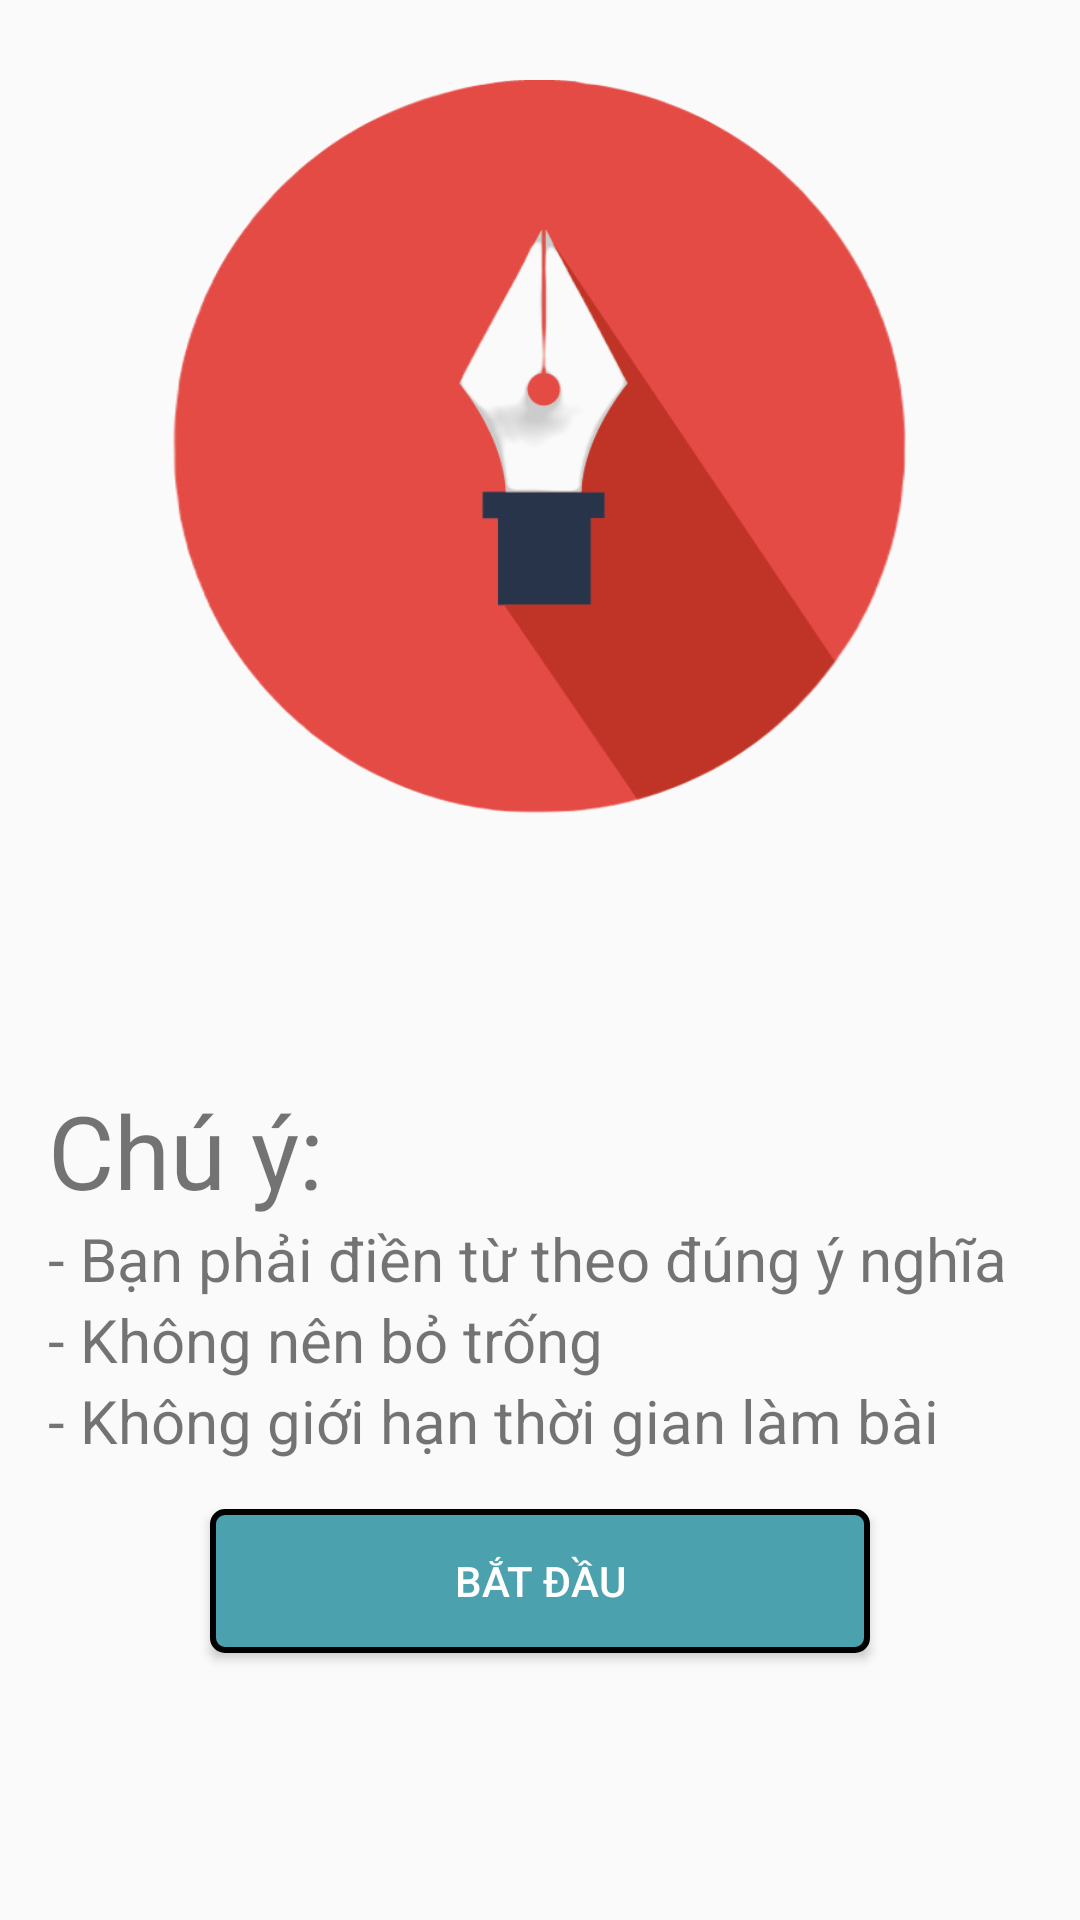

Android layout source for this screen:
<!-- AndroidManifest.xml: application theme Theme.DoAnMB -->
<!-- res/layout/activity_beforefillblanks.xml -->
<?xml version="1.0" encoding="utf-8"?>
<androidx.constraintlayout.widget.ConstraintLayout xmlns:android="http://schemas.android.com/apk/res/android"
    xmlns:app="http://schemas.android.com/apk/res-auto"
    xmlns:tools="http://schemas.android.com/tools"
    android:layout_width="match_parent"
    android:layout_height="match_parent">

    <ImageView
        android:id="@+id/imageView8"
        android:layout_width="wrap_content"
        android:layout_height="500dp"
        android:layout_marginTop="-100dp"
        app:layout_constraintEnd_toEndOf="parent"
        app:layout_constraintStart_toStartOf="parent"
        app:layout_constraintTop_toTopOf="parent"
        app:srcCompat="@drawable/write" />

    <TextView
        android:id="@+id/textView12"
        android:layout_width="wrap_content"
        android:layout_height="wrap_content"
        android:layout_marginStart="16dp"
        android:layout_marginTop="-40dp"
        android:text="Chú ý:"
        android:textSize="34sp"
        app:layout_constraintStart_toStartOf="parent"
        app:layout_constraintTop_toBottomOf="@+id/imageView8" />

    <TextView
        android:id="@+id/textView13"
        android:layout_width="wrap_content"
        android:layout_height="wrap_content"
        android:text="- Bạn phải điền từ theo đúng ý nghĩa"
        android:textSize="20sp"
        app:layout_constraintStart_toStartOf="@+id/textView12"
        app:layout_constraintTop_toBottomOf="@+id/textView12" />

    <TextView
        android:id="@+id/textView14"
        android:layout_width="wrap_content"
        android:layout_height="wrap_content"
        android:text="- Không nên bỏ trống"
        android:textSize="20sp"
        app:layout_constraintStart_toStartOf="@+id/textView13"
        app:layout_constraintTop_toBottomOf="@+id/textView13" />

    <TextView
        android:id="@+id/textView16"
        android:layout_width="wrap_content"
        android:layout_height="wrap_content"
        android:text="- Không giới hạn thời gian làm bài"
        android:textSize="20sp"
        app:layout_constraintStart_toStartOf="@+id/textView14"
        app:layout_constraintTop_toBottomOf="@+id/textView14" />

    <Button
        android:id="@+id/btn_startdt"
        android:layout_width="220dp"
        android:layout_height="wrap_content"
        android:layout_marginTop="16dp"
        android:background="@drawable/bg_button"
        android:text="Bắt đầu"
        android:textColor="@color/white"
        app:layout_constraintEnd_toEndOf="parent"
        app:layout_constraintStart_toStartOf="parent"
        app:layout_constraintTop_toBottomOf="@+id/textView16" />
</androidx.constraintlayout.widget.ConstraintLayout>
<!-- resources referenced by this layout -->
<resources>
  <color name="white">#FFFFFFFF</color>
  <!-- drawable bg_button (drawable) -->
  <shape xmlns:android="http://schemas.android.com/apk/res/android"
      android:shape="rectangle">
      <solid android:color="#4ca1af" />
      <stroke
          android:width="2dp"
          android:color="#000000" />
      <corners android:radius="4dp" />
  </shape>
  <!-- drawable write: png bitmap (drawable, 98392 bytes) -->
  <style name="Theme.DoAnMB" parent="Theme.AppCompat.Light.DarkActionBar">
          
          <item name="colorPrimary">@color/purple_500</item>
          <item name="colorPrimaryDark">@color/purple_700</item>
          <item name="colorAccent">@color/teal_200</item>
          
      </style>
  <color name="purple_500">#FF6200EE</color>
  <color name="purple_700">#FF3700B3</color>
  <color name="teal_200">#FF03DAC5</color>
</resources>
